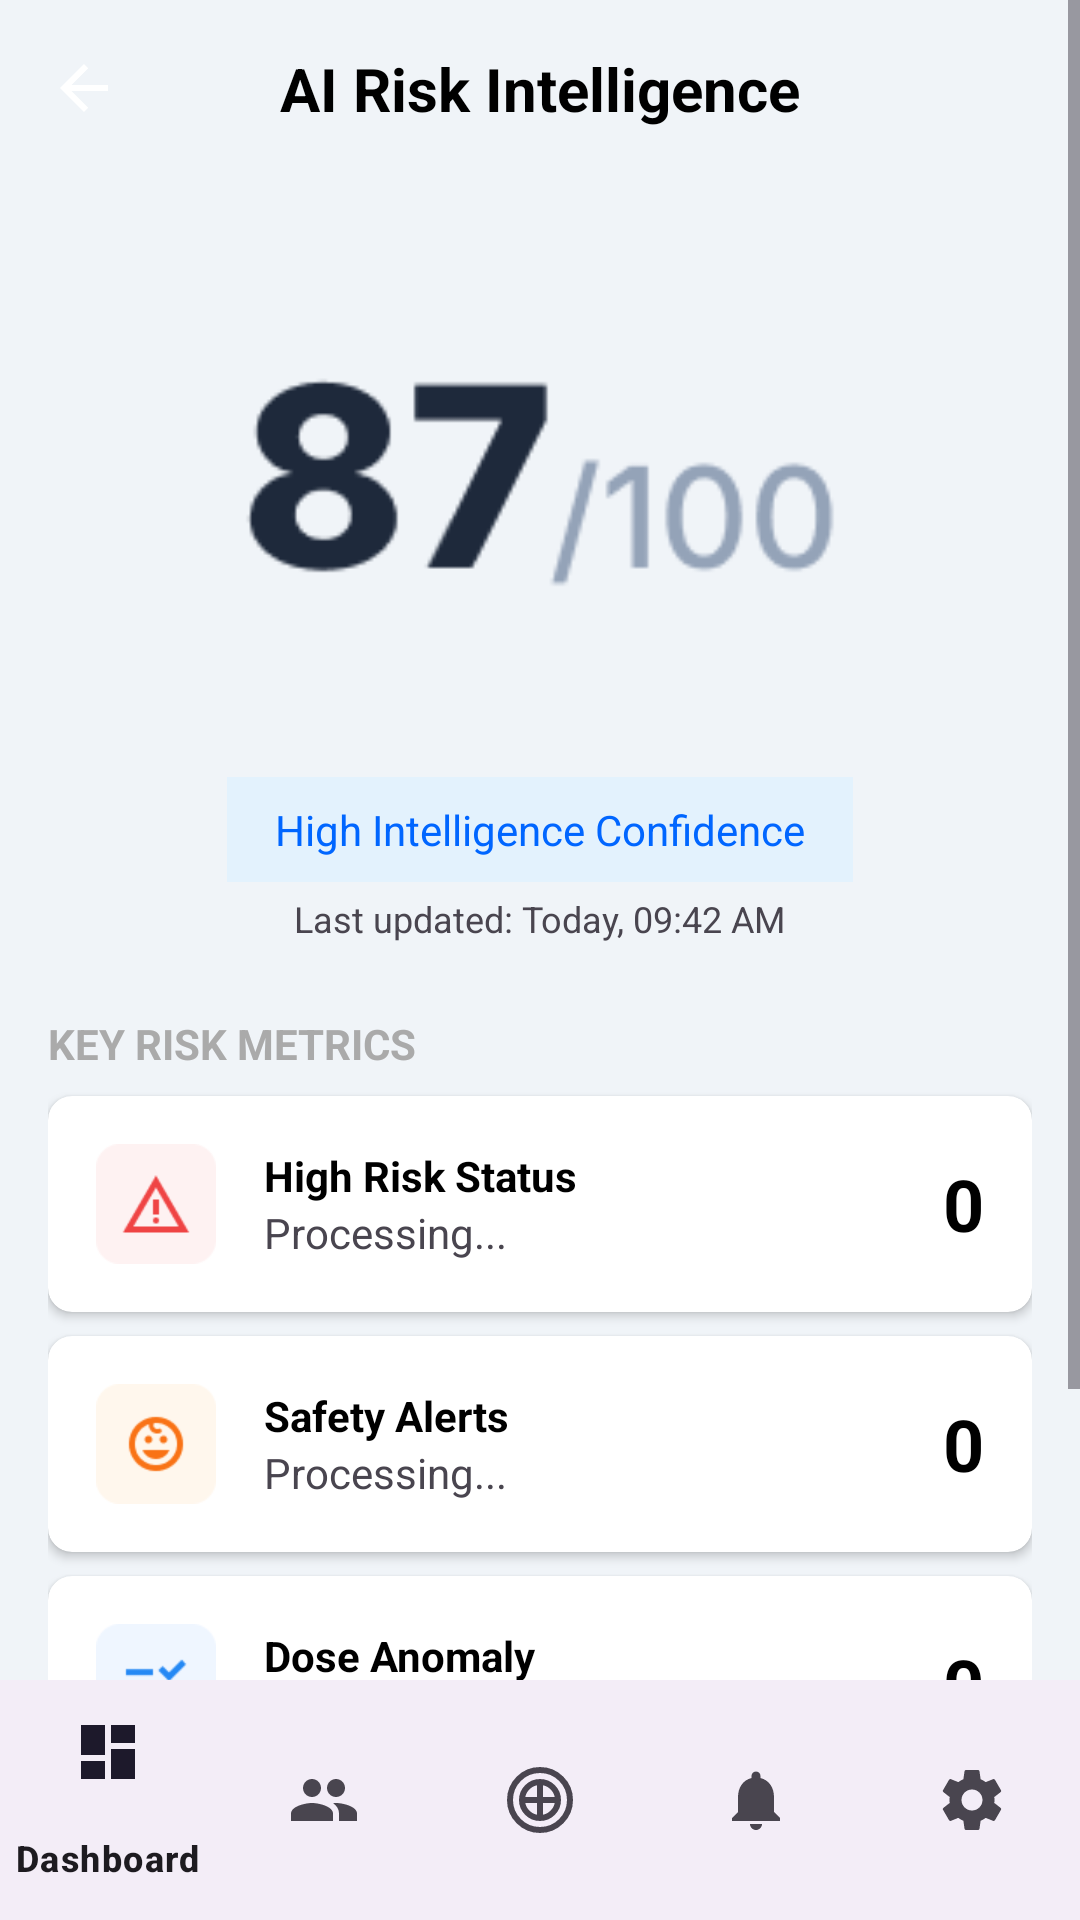

Here is an Android app screen rendered from its layout file. Give the layout XML and the strings, colors and styles it references.
<!-- AndroidManifest.xml: application theme Theme.FinalApp -->
<!-- res/layout/ai_risk_score.xml -->
<?xml version="1.0" encoding="utf-8"?>
<RelativeLayout xmlns:android="http://schemas.android.com/apk/res/android"
    xmlns:app="http://schemas.android.com/apk/res-auto"
    xmlns:tools="http://schemas.android.com/tools"
    android:layout_width="match_parent"
    android:layout_height="match_parent"
    android:background="#f0f4f8"
    tools:context=".AiRiskScoreActivity">

    <com.google.android.material.bottomnavigation.BottomNavigationView
        android:id="@+id/bottom_navigation"
        android:layout_width="match_parent"
        android:layout_height="wrap_content"
        android:layout_alignParentBottom="true"
        app:menu="@menu/bottom_navigation_menu" />

    <ScrollView
        android:layout_width="match_parent"
        android:layout_height="match_parent"
        android:layout_above="@id/bottom_navigation">

        <LinearLayout
            android:layout_width="match_parent"
            android:layout_height="wrap_content"
            android:orientation="vertical"
            android:padding="16dp">

            <RelativeLayout
                android:layout_width="match_parent"
                android:layout_height="wrap_content">

                <ImageView
                    android:id="@+id/back_arrow"
                    android:layout_width="24dp"
                    android:layout_height="24dp"
                    android:layout_alignParentStart="true"
                    android:layout_centerVertical="true"
                    android:src="@drawable/ic_arrow_back" />

                <TextView
                    android:id="@+id/title_text_view"
                    android:layout_width="wrap_content"
                    android:layout_height="wrap_content"
                    android:layout_centerInParent="true"
                    android:text="AI Risk Intelligence"
                    android:textColor="@android:color/black"
                    android:textSize="20sp"
                    android:textStyle="bold" />

            </RelativeLayout>

            <ImageView
                android:layout_width="200dp"
                android:layout_height="200dp"
                android:layout_gravity="center_horizontal"
                android:layout_marginTop="16dp"
                android:src="@drawable/img_15" />

            <TextView
                android:id="@+id/confidence_text"
                android:layout_width="wrap_content"
                android:layout_height="wrap_content"
                android:layout_gravity="center_horizontal"
                android:background="#E3F2FD"
                android:paddingStart="16dp"
                android:paddingTop="8dp"
                android:paddingEnd="16dp"
                android:paddingBottom="8dp"
                android:text="High Intelligence Confidence"
                android:textColor="#0066ff" />

            <TextView
                android:layout_width="wrap_content"
                android:layout_height="wrap_content"
                android:layout_gravity="center_horizontal"
                android:layout_marginTop="4dp"
                android:text="Last updated: Today, 09:42 AM"
                android:textSize="12sp" />

            <TextView
                android:layout_width="wrap_content"
                android:layout_height="wrap_content"
                android:layout_marginTop="24dp"
                android:text="KEY RISK METRICS"
                android:textColor="@android:color/darker_gray"
                android:textStyle="bold" />

            <androidx.cardview.widget.CardView
                android:layout_width="match_parent"
                android:layout_height="wrap_content"
                android:layout_marginTop="8dp"
                app:cardCornerRadius="8dp">

                <RelativeLayout
                    android:layout_width="match_parent"
                    android:layout_height="wrap_content"
                    android:padding="16dp">

                    <ImageView
                        android:id="@+id/high_risk_icon"
                        android:layout_width="40dp"
                        android:layout_height="40dp"
                        android:layout_alignParentStart="true"
                        android:layout_centerVertical="true"
                        android:src="@drawable/img_16" />

                    <LinearLayout
                        android:layout_width="wrap_content"
                        android:layout_height="wrap_content"
                        android:layout_centerVertical="true"
                        android:layout_marginStart="16dp"
                        android:layout_toEndOf="@id/high_risk_icon"
                        android:orientation="vertical">

                        <TextView
                            android:layout_width="wrap_content"
                            android:layout_height="wrap_content"
                            android:text="High Risk Status"
                            android:textColor="@android:color/black"
                            android:textStyle="bold" />

                        <TextView
                            android:id="@+id/high_risk_desc"
                            android:layout_width="wrap_content"
                            android:layout_height="wrap_content"
                            android:text="Processing..." />
                    </LinearLayout>

                    <TextView
                        android:id="@+id/high_risk_value"
                        android:layout_width="wrap_content"
                        android:layout_height="wrap_content"
                        android:layout_alignParentEnd="true"
                        android:layout_centerVertical="true"
                        android:text="0"
                        android:textColor="@android:color/black"
                        android:textSize="24sp"
                        android:textStyle="bold" />
                </RelativeLayout>
            </androidx.cardview.widget.CardView>

            <androidx.cardview.widget.CardView
                android:layout_width="match_parent"
                android:layout_height="wrap_content"
                android:layout_marginTop="8dp"
                app:cardCornerRadius="8dp">

                <RelativeLayout
                    android:layout_width="match_parent"
                    android:layout_height="wrap_content"
                    android:padding="16dp">

                    <ImageView
                        android:id="@+id/pediatric_risk_icon"
                        android:layout_width="40dp"
                        android:layout_height="40dp"
                        android:layout_alignParentStart="true"
                        android:layout_centerVertical="true"
                        android:src="@drawable/img_17" />

                    <LinearLayout
                        android:layout_width="wrap_content"
                        android:layout_height="wrap_content"
                        android:layout_centerVertical="true"
                        android:layout_marginStart="16dp"
                        android:layout_toEndOf="@id/pediatric_risk_icon"
                        android:orientation="vertical">

                        <TextView
                            android:layout_width="wrap_content"
                            android:layout_height="wrap_content"
                            android:text="Safety Alerts"
                            android:textColor="@android:color/black"
                            android:textStyle="bold" />

                        <TextView
                            android:id="@+id/pediatric_risk_desc"
                            android:layout_width="wrap_content"
                            android:layout_height="wrap_content"
                            android:text="Processing..." />
                    </LinearLayout>

                    <TextView
                        android:id="@+id/pediatric_risk_value"
                        android:layout_width="wrap_content"
                        android:layout_height="wrap_content"
                        android:layout_alignParentEnd="true"
                        android:layout_centerVertical="true"
                        android:text="0"
                        android:textColor="@android:color/black"
                        android:textSize="24sp"
                        android:textStyle="bold" />
                </RelativeLayout>
            </androidx.cardview.widget.CardView>

            <androidx.cardview.widget.CardView
                android:layout_width="match_parent"
                android:layout_height="wrap_content"
                android:layout_marginTop="8dp"
                app:cardCornerRadius="8dp">

                <RelativeLayout
                    android:layout_width="match_parent"
                    android:layout_height="wrap_content"
                    android:padding="16dp">

                    <ImageView
                        android:id="@+id/protocol_deviations_icon"
                        android:layout_width="40dp"
                        android:layout_height="40dp"
                        android:layout_alignParentStart="true"
                        android:layout_centerVertical="true"
                        android:src="@drawable/img_18" />

                    <LinearLayout
                        android:layout_width="wrap_content"
                        android:layout_height="wrap_content"
                        android:layout_centerVertical="true"
                        android:layout_marginStart="16dp"
                        android:layout_toEndOf="@id/protocol_deviations_icon"
                        android:orientation="vertical">

                        <TextView
                            android:layout_width="wrap_content"
                            android:layout_height="wrap_content"
                            android:text="Dose Anomaly"
                            android:textColor="@android:color/black"
                            android:textStyle="bold" />

                        <TextView
                            android:id="@+id/protocol_deviations_desc"
                            android:layout_width="wrap_content"
                            android:layout_height="wrap_content"
                            android:text="Processing..." />
                    </LinearLayout>

                    <TextView
                        android:id="@+id/protocol_deviations_value"
                        android:layout_width="wrap_content"
                        android:layout_height="wrap_content"
                        android:layout_alignParentEnd="true"
                        android:layout_centerVertical="true"
                        android:text="0"
                        android:textColor="@android:color/black"
                        android:textSize="24sp"
                        android:textStyle="bold" />
                </RelativeLayout>
            </androidx.cardview.widget.CardView>

            <com.google.android.material.button.MaterialButton
                android:id="@+id/view_detailed_analysis_button"
                android:layout_width="match_parent"
                android:layout_height="wrap_content"
                android:layout_marginTop="16dp"
                android:backgroundTint="#0066ff"
                android:text="View Detailed Analysis"
                android:textColor="@android:color/white"
                app:cornerRadius="24dp" />

        </LinearLayout>

    </ScrollView>

</RelativeLayout>
<!-- resources referenced by this layout -->
<resources>
  <!-- drawable ic_arrow_back (drawable) -->
  <vector xmlns:android="http://schemas.android.com/apk/res/android"
      android:width="24dp"
      android:height="24dp"
      android:viewportWidth="24"
      android:viewportHeight="24">
    <path
        android:fillColor="@android:color/white"
        android:pathData="M20,11H7.83l5.59,-5.59L12,4l-8,8 8,8 1.41,-1.41L7.83,13H20v-2z" />
  </vector>
  <!-- drawable img_15: png bitmap (drawable, 2520 bytes) -->
  <!-- drawable img_16: png bitmap (drawable, 1118 bytes) -->
  <!-- drawable img_17: png bitmap (drawable, 1376 bytes) -->
  <!-- drawable img_18: png bitmap (drawable, 930 bytes) -->
  <style name="Theme.FinalApp" parent="Base.Theme.FinalApp" />
  <style name="Base.Theme.FinalApp" parent="Theme.Material3.DayNight.NoActionBar">
          
          <item name="materialButtonStyle">@style/Widget.App.Button</item>
      </style>
  <style name="Widget.App.Button" parent="Widget.Material3.Button">
          <item name="cornerRadius">24dp</item>
      </style>
</resources>
